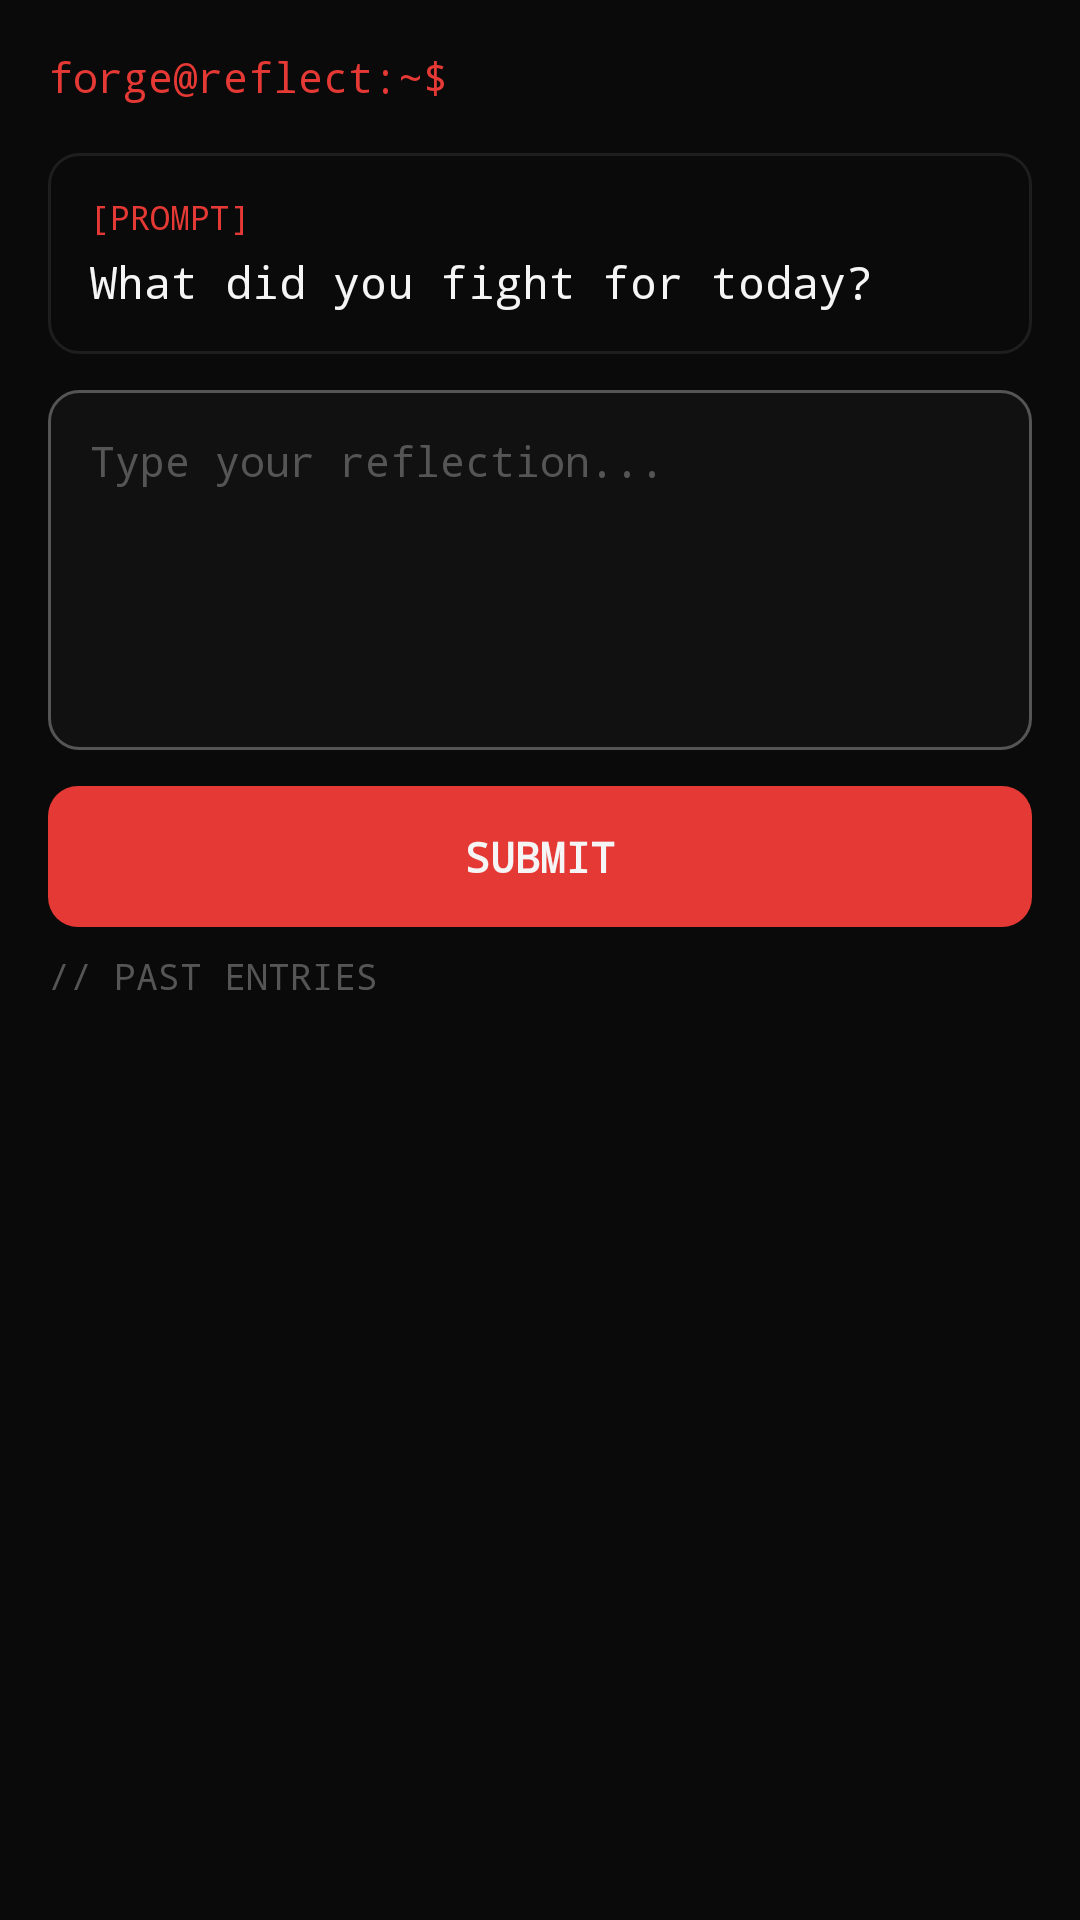

Android layout source for this screen:
<!-- AndroidManifest.xml: application theme Theme.Forge -->
<!-- res/layout/fragment_reflect.xml -->
<?xml version="1.0" encoding="utf-8"?>
<LinearLayout
    xmlns:android="http://schemas.android.com/apk/res/android"
    android:layout_width="match_parent"
    android:layout_height="match_parent"
    android:orientation="vertical"
    android:background="#0A0A0A"
    android:padding="16dp">

    
    <TextView
        android:layout_width="wrap_content"
        android:layout_height="wrap_content"
        android:text="forge@reflect:~$"
        android:textColor="#E53935"
        android:textSize="14sp"
        android:fontFamily="monospace"
        android:layout_marginBottom="16dp" />

    
    <LinearLayout
        android:layout_width="match_parent"
        android:layout_height="wrap_content"
        android:orientation="vertical"
        android:background="@drawable/bg_terminal"
        android:padding="14dp"
        android:layout_marginBottom="12dp">

        <TextView
            android:layout_width="wrap_content"
            android:layout_height="wrap_content"
            android:text="[PROMPT]"
            android:textColor="#E53935"
            android:textSize="11sp"
            android:fontFamily="monospace"
            android:layout_marginBottom="4dp" />

        <TextView
            android:id="@+id/tv_reflect_prompt"
            android:layout_width="match_parent"
            android:layout_height="wrap_content"
            android:text="What did you fight for today?"
            android:textColor="#F5F5F5"
            android:textSize="15sp"
            android:fontFamily="monospace"
            android:lineSpacingMultiplier="1.3" />
    </LinearLayout>

    
    <EditText
        android:id="@+id/et_reflection"
        android:layout_width="match_parent"
        android:layout_height="wrap_content"
        android:minHeight="120dp"
        android:background="@drawable/bg_input"
        android:textColor="#F5F5F5"
        android:textColorHint="#555555"
        android:hint="Type your reflection..."
        android:textSize="14sp"
        android:fontFamily="monospace"
        android:padding="14dp"
        android:gravity="top|start"
        android:inputType="textMultiLine"
        android:layout_marginBottom="12dp" />

    <TextView
        android:id="@+id/btn_submit_reflection"
        android:layout_width="match_parent"
        android:layout_height="wrap_content"
        android:text="SUBMIT"
        android:textColor="#F5F5F5"
        android:textSize="14sp"
        android:fontFamily="monospace"
        android:textStyle="bold"
        android:gravity="center"
        android:background="@drawable/bg_button_primary"
        android:paddingVertical="14dp"
        android:layout_marginBottom="8dp" />

    <TextView
        android:id="@+id/tv_already_done"
        android:layout_width="match_parent"
        android:layout_height="wrap_content"
        android:text="✓ Reflection logged for today"
        android:textColor="#4CAF50"
        android:textSize="12sp"
        android:fontFamily="monospace"
        android:gravity="center"
        android:visibility="gone"
        android:layout_marginBottom="12dp" />

    
    <TextView
        android:layout_width="wrap_content"
        android:layout_height="wrap_content"
        android:text="// PAST ENTRIES"
        android:textColor="#555555"
        android:textSize="12sp"
        android:fontFamily="monospace"
        android:layout_marginBottom="8dp" />

    <androidx.recyclerview.widget.RecyclerView
        android:id="@+id/rv_reflections"
        android:layout_width="match_parent"
        android:layout_height="0dp"
        android:layout_weight="1"
        android:clipToPadding="false"
        android:paddingBottom="8dp" />

</LinearLayout>
<!-- resources referenced by this layout -->
<resources>
  <!-- drawable bg_button_primary (drawable) -->
  <?xml version="1.0" encoding="utf-8"?>
  <ripple xmlns:android="http://schemas.android.com/apk/res/android"
      android:color="@color/red_light">
      <item>
          <shape android:shape="rectangle">
              <solid android:color="@color/red" />
              <corners android:radius="@dimen/radius_lg" />
          </shape>
      </item>
  </ripple>
  <!-- drawable bg_input (drawable) -->
  <?xml version="1.0" encoding="utf-8"?>
  <shape xmlns:android="http://schemas.android.com/apk/res/android"
      android:shape="rectangle">
      <solid android:color="@color/surface1" />
      <stroke
          android:width="1dp"
          android:color="@color/fg3" />
      <corners android:radius="@dimen/radius_lg" />
  </shape>
  <!-- drawable bg_terminal (drawable) -->
  <?xml version="1.0" encoding="utf-8"?>
  <shape xmlns:android="http://schemas.android.com/apk/res/android"
      android:shape="rectangle">
      <solid android:color="@color/bg" />
      <stroke
          android:width="1dp"
          android:color="@color/surface3" />
      <corners android:radius="@dimen/radius_lg" />
  </shape>
  <style name="Theme.Forge" parent="Theme.Material3.Dark.NoActionBar">
          <item name="colorPrimary">@color/red</item>
          <item name="colorPrimaryContainer">@color/red_alpha30</item>
          <item name="colorOnPrimary">@color/white</item>
          <item name="colorSecondary">@color/red</item>
          <item name="colorSecondaryContainer">@color/red_alpha20</item>
          <item name="colorOnSecondary">@color/white</item>
          <item name="colorSurface">@color/surface1</item>
          <item name="colorOnSurface">@color/fg</item>
          <item name="colorSurfaceVariant">@color/surface2</item>
          <item name="colorOnSurfaceVariant">@color/fg2</item>
          <item name="colorError">@color/red_light</item>
          <item name="colorOnError">@color/white</item>
          <item name="android:colorBackground">@color/bg</item>
          <item name="colorOnBackground">@color/fg</item>
          <item name="android:windowBackground">@color/bg</item>
          <item name="android:statusBarColor">@color/bg</item>
          <item name="android:navigationBarColor">@color/bg</item>
          <item name="android:windowLightStatusBar">false</item>
          <item name="android:windowLightNavigationBar">false</item>
          <item name="android:textColorPrimary">@color/fg</item>
          <item name="android:textColorSecondary">@color/fg2</item>
          <item name="android:textColorHint">@color/fg3</item>
          <item name="android:fontFamily">monospace</item>
      </style>
  <color name="red_light">#FFFF5252</color>
  <color name="red">#FFE53935</color>
  <dimen name="radius_lg">10dp</dimen>
  <color name="surface1">#FF111111</color>
  <color name="fg3">#FF555555</color>
  <color name="bg">#FF0A0A0A</color>
  <color name="surface3">#FF1E1E1E</color>
  <color name="red_alpha30">#4DE53935</color>
  <color name="white">#FFFFFFFF</color>
  <color name="red_alpha20">#33E53935</color>
  <color name="fg">#FFF5F5F5</color>
  <color name="surface2">#FF171717</color>
  <color name="fg2">#FF9E9E9E</color>
</resources>
